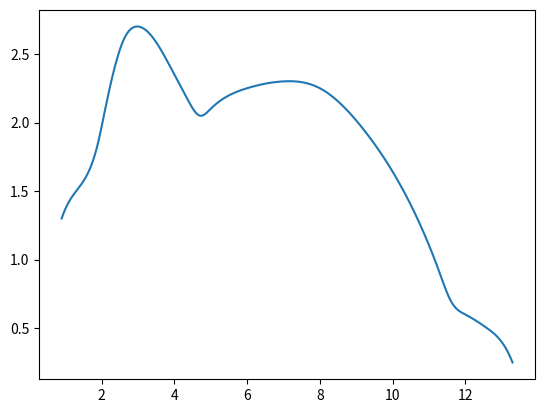

The matplotlib source for this figure:
import numpy as np
import matplotlib.pyplot as plt
from scipy.interpolate import InterpolatedUnivariateSpline

# [redacted]
# [redacted]

P = [
     (0.9, 1.3),
     (1.3, 1.5),
     (1.9, 1.85),
     (2.1, 2.1),
     (2.6, 2.6),
     (3.0, 2.7),
     (3.9, 2.4),
     (4.4, 2.15),
     (4.7, 2.05),
     (5.0, 2.1),
     (6.0, 2.25),
     (7.0, 2.3),
     (8.0, 2.25),
     (9.2, 1.95),
     (10.5, 1.4),
     (11.3, 0.9),
     (11.6, 0.7),
     (12.0, 0.6),
     (12.6, 0.5),
     (13.0, 0.4),
     (13.3, 0.25)
]

xi, yi = zip(*P)

print("Número de puntos: {}".format(len(xi)))

mini = min(xi)
maxi = max(xi)
x = np.linspace(mini, maxi, num=1001)

y1d = np.interp(x, xi, yi)
ysp = InterpolatedUnivariateSpline(xi, yi)(x)

# plt.plot(xi, yi, 'x', mew=2)
# plt.plot(x, y1d)
plt.plot(x, ysp)

plt.show()
